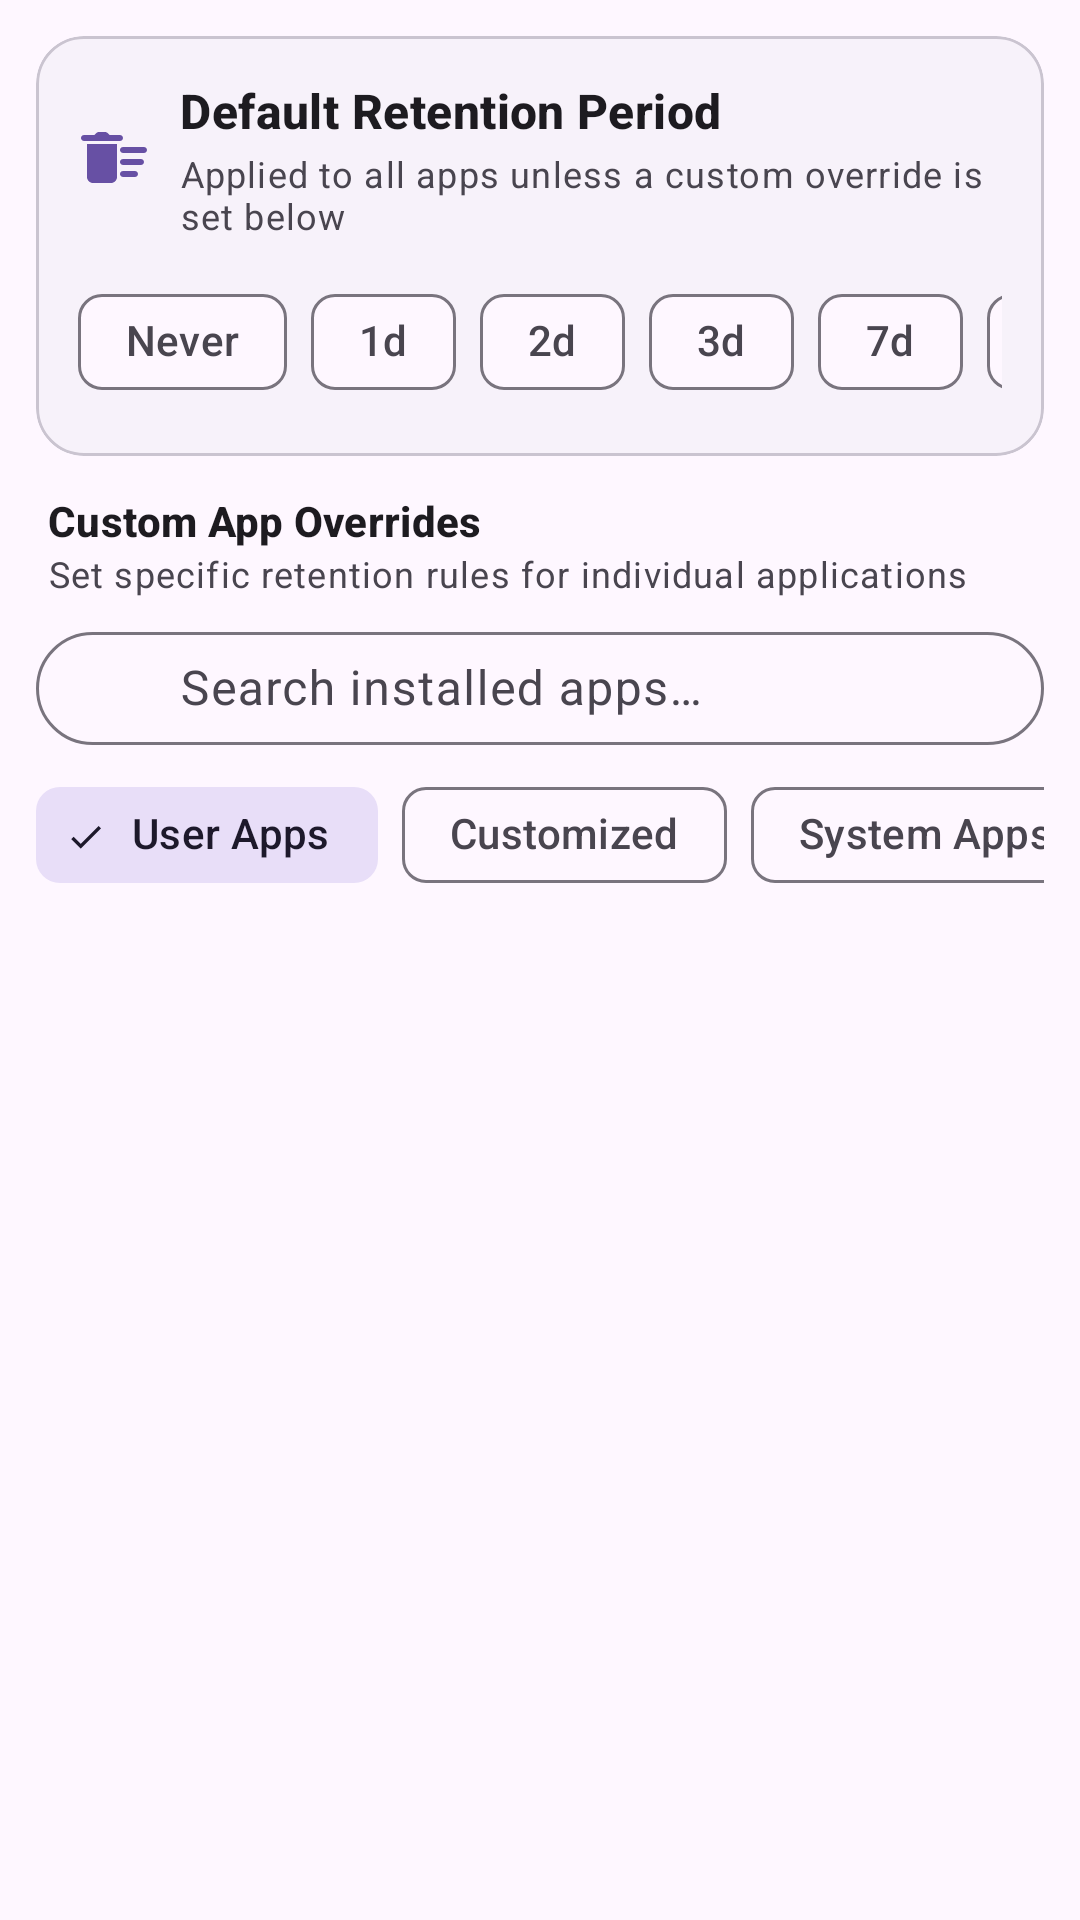

Layout XML and referenced resources for this Android screen:
<!-- AndroidManifest.xml: application theme Theme.NotiVault -->
<!-- res/layout/dialog_unified_auto_delete.xml -->
<?xml version="1.0" encoding="utf-8"?>
<LinearLayout xmlns:android="http://schemas.android.com/apk/res/android"
    xmlns:app="http://schemas.android.com/apk/res-auto"
    android:layout_width="match_parent"
    android:layout_height="match_parent"
    android:orientation="vertical"
    android:padding="12dp">

    
    <com.google.android.material.card.MaterialCardView
        android:layout_width="match_parent"
        android:layout_height="wrap_content"
        android:layout_marginBottom="12dp"
        app:cardCornerRadius="16dp"
        app:cardElevation="0dp"
        app:strokeWidth="1dp"
        app:strokeColor="?attr/colorOutlineVariant"
        app:cardBackgroundColor="?attr/colorSurfaceContainerLow">

        <LinearLayout
            android:layout_width="match_parent"
            android:layout_height="wrap_content"
            android:orientation="vertical"
            android:padding="14dp">

            <LinearLayout
                android:layout_width="match_parent"
                android:layout_height="wrap_content"
                android:orientation="horizontal"
                android:gravity="center_vertical">

                <ImageView
                    android:layout_width="24dp"
                    android:layout_height="24dp"
                    android:src="@drawable/ic_delete_sweep"
                    app:tint="?attr/colorPrimary"
                    android:importantForAccessibility="no" />

                <LinearLayout
                    android:layout_width="0dp"
                    android:layout_height="wrap_content"
                    android:layout_weight="1"
                    android:orientation="vertical"
                    android:layout_marginStart="10dp">

                    <TextView
                        android:layout_width="wrap_content"
                        android:layout_height="wrap_content"
                        android:text="@string/global_auto_delete_section"
                        android:textAppearance="@style/TextAppearance.Material3.TitleMedium"
                        android:textColor="?attr/colorOnSurface"
                        android:textStyle="bold" />

                    <TextView
                        android:id="@+id/tv_global_status_desc"
                        android:layout_width="wrap_content"
                        android:layout_height="wrap_content"
                        android:text="@string/global_auto_delete_section_desc"
                        android:textAppearance="@style/TextAppearance.Material3.BodySmall"
                        android:textColor="?attr/colorOnSurfaceVariant"
                        android:layout_marginTop="2dp" />

                </LinearLayout>

            </LinearLayout>

            
            <HorizontalScrollView
                android:layout_width="match_parent"
                android:layout_height="wrap_content"
                android:layout_marginTop="10dp"
                android:scrollbars="none">

                <com.google.android.material.chip.ChipGroup
                    android:id="@+id/chip_group_global_days"
                    android:layout_width="wrap_content"
                    android:layout_height="wrap_content"
                    app:singleSelection="true"
                    app:selectionRequired="true"
                    app:singleLine="true">

                    <com.google.android.material.chip.Chip
                        android:id="@+id/chip_global_never"
                        android:layout_width="wrap_content"
                        android:layout_height="wrap_content"
                        android:text="@string/never"
                        style="@style/Widget.Material3.Chip.Filter" />

                    <com.google.android.material.chip.Chip
                        android:id="@+id/chip_global_1d"
                        android:layout_width="wrap_content"
                        android:layout_height="wrap_content"
                        android:text="1d"
                        style="@style/Widget.Material3.Chip.Filter" />

                    <com.google.android.material.chip.Chip
                        android:id="@+id/chip_global_2d"
                        android:layout_width="wrap_content"
                        android:layout_height="wrap_content"
                        android:text="2d"
                        style="@style/Widget.Material3.Chip.Filter" />

                    <com.google.android.material.chip.Chip
                        android:id="@+id/chip_global_3d"
                        android:layout_width="wrap_content"
                        android:layout_height="wrap_content"
                        android:text="3d"
                        style="@style/Widget.Material3.Chip.Filter" />

                    <com.google.android.material.chip.Chip
                        android:id="@+id/chip_global_7d"
                        android:layout_width="wrap_content"
                        android:layout_height="wrap_content"
                        android:text="7d"
                        style="@style/Widget.Material3.Chip.Filter" />

                    <com.google.android.material.chip.Chip
                        android:id="@+id/chip_global_14d"
                        android:layout_width="wrap_content"
                        android:layout_height="wrap_content"
                        android:text="14d"
                        style="@style/Widget.Material3.Chip.Filter" />

                    <com.google.android.material.chip.Chip
                        android:id="@+id/chip_global_30d"
                        android:layout_width="wrap_content"
                        android:layout_height="wrap_content"
                        android:text="30d"
                        style="@style/Widget.Material3.Chip.Filter" />

                    <com.google.android.material.chip.Chip
                        android:id="@+id/chip_global_60d"
                        android:layout_width="wrap_content"
                        android:layout_height="wrap_content"
                        android:text="60d"
                        style="@style/Widget.Material3.Chip.Filter" />

                    <com.google.android.material.chip.Chip
                        android:id="@+id/chip_global_90d"
                        android:layout_width="wrap_content"
                        android:layout_height="wrap_content"
                        android:text="90d"
                        style="@style/Widget.Material3.Chip.Filter" />

                    <com.google.android.material.chip.Chip
                        android:id="@+id/chip_global_custom"
                        android:layout_width="wrap_content"
                        android:layout_height="wrap_content"
                        android:text="@string/custom_days_dots"
                        style="@style/Widget.Material3.Chip.Filter" />

                </com.google.android.material.chip.ChipGroup>

            </HorizontalScrollView>

        </LinearLayout>

    </com.google.android.material.card.MaterialCardView>

    
    <LinearLayout
        android:layout_width="match_parent"
        android:layout_height="wrap_content"
        android:orientation="vertical"
        android:layout_marginBottom="6dp"
        android:paddingHorizontal="4dp">

        <TextView
            android:layout_width="wrap_content"
            android:layout_height="wrap_content"
            android:text="@string/per_app_auto_delete_section"
            android:textAppearance="@style/TextAppearance.Material3.TitleSmall"
            android:textColor="?attr/colorOnSurface"
            android:textStyle="bold" />

        <TextView
            android:layout_width="wrap_content"
            android:layout_height="wrap_content"
            android:text="@string/per_app_auto_delete_section_desc"
            android:textAppearance="@style/TextAppearance.Material3.BodySmall"
            android:textColor="?attr/colorOnSurfaceVariant" />

    </LinearLayout>

    
    <com.google.android.material.textfield.TextInputLayout
        android:id="@+id/til_search_apps"
        android:layout_width="match_parent"
        android:layout_height="wrap_content"
        android:hint="@string/search_apps_hint"
        android:layout_marginBottom="6dp"
        app:startIconDrawable="@drawable/ic_search"
        app:endIconMode="clear_text"
        style="@style/Widget.Material3.TextInputLayout.OutlinedBox"
        app:boxCornerRadiusTopStart="28dp"
        app:boxCornerRadiusTopEnd="28dp"
        app:boxCornerRadiusBottomStart="28dp"
        app:boxCornerRadiusBottomEnd="28dp">

        <com.google.android.material.textfield.TextInputEditText
            android:id="@+id/et_search_apps"
            android:layout_width="match_parent"
            android:layout_height="wrap_content"
            android:inputType="text"
            android:maxLines="1"
            android:paddingStart="48dp"
            android:paddingVertical="8dp" />

    </com.google.android.material.textfield.TextInputLayout>

    
    <HorizontalScrollView
        android:layout_width="match_parent"
        android:layout_height="wrap_content"
        android:layout_marginBottom="6dp"
        android:scrollbars="none">

        <com.google.android.material.chip.ChipGroup
            android:id="@+id/chip_group_filters"
            android:layout_width="wrap_content"
            android:layout_height="wrap_content"
            app:singleSelection="true"
            app:selectionRequired="true"
            app:singleLine="true">

            <com.google.android.material.chip.Chip
                android:id="@+id/chip_user"
                android:layout_width="wrap_content"
                android:layout_height="wrap_content"
                android:text="@string/filter_user_apps"
                android:checked="true"
                style="@style/Widget.Material3.Chip.Filter" />

            <com.google.android.material.chip.Chip
                android:id="@+id/chip_customized"
                android:layout_width="wrap_content"
                android:layout_height="wrap_content"
                android:text="@string/filter_customized"
                style="@style/Widget.Material3.Chip.Filter" />

            <com.google.android.material.chip.Chip
                android:id="@+id/chip_system"
                android:layout_width="wrap_content"
                android:layout_height="wrap_content"
                android:text="@string/filter_system_apps"
                style="@style/Widget.Material3.Chip.Filter" />

            <com.google.android.material.chip.Chip
                android:id="@+id/chip_all"
                android:layout_width="wrap_content"
                android:layout_height="wrap_content"
                android:text="@string/show_all"
                style="@style/Widget.Material3.Chip.Filter" />

        </com.google.android.material.chip.ChipGroup>

    </HorizontalScrollView>

    
    <androidx.recyclerview.widget.RecyclerView
        android:id="@+id/rv_apps_list"
        android:layout_width="match_parent"
        android:layout_height="0dp"
        android:layout_weight="1"
        android:overScrollMode="never" />

</LinearLayout>
<!-- resources referenced by this layout -->
<resources>
  <!-- drawable ic_delete_sweep (drawable) -->
  <vector xmlns:android="http://schemas.android.com/apk/res/android"
      android:width="24dp"
      android:height="24dp"
      android:viewportWidth="24"
      android:viewportHeight="24"
      android:tint="?attr/colorControlNormal">
    <path
        android:fillColor="@android:color/white"
        android:pathData="M15,16h4c0.55,0 1,0.45 1,1s-0.45,1 -1,1h-4c-0.55,0 -1,-0.45 -1,-1S14.45,16 15,16zM15,8h7c0.55,0 1,0.45 1,1s-0.45,1 -1,1h-7c-0.55,0 -1,-0.45 -1,-1S14.45,8 15,8zM15,12h6c0.55,0 1,0.45 1,1s-0.45,1 -1,1h-6c-0.55,0 -1,-0.45 -1,-1S14.45,12 15,12zM3,18c0,1.1 0.9,2 2,2h6c1.1,0 2,-0.9 2,-2V7H3V18zM14,4h-3.5l-0.71,-0.71C9.61,3.11 9.35,3 9.09,3H6.91c-0.26,0 -0.52,0.11 -0.7,0.29L5.5,4H2C1.45,4 1,4.45 1,5s0.45,1 1,1h12c0.55,0 1,-0.45 1,-1S14.55,4 14,4z"/>
  </vector>
  <string name="custom_days_dots">Custom...</string>
  <string name="filter_customized">Customized</string>
  <string name="filter_system_apps">System Apps</string>
  <string name="filter_user_apps">User Apps</string>
  <string name="global_auto_delete_section">Default Retention Period</string>
  <string name="global_auto_delete_section_desc">Applied to all apps unless a custom override is set below</string>
  <string name="never">Never</string>
  <string name="per_app_auto_delete_section">Custom App Overrides</string>
  <string name="per_app_auto_delete_section_desc">Set specific retention rules for individual applications</string>
  <string name="search_apps_hint">Search installed apps…</string>
  <string name="show_all">Show All</string>
  <style name="Theme.NotiVault" parent="Theme.Material3.DayNight.NoActionBar">
          <item name="android:windowSoftInputMode">adjustResize</item>
          <item name="android:statusBarColor">@android:color/transparent</item>
          <item name="android:navigationBarColor">@android:color/transparent</item>
          <item name="android:windowLightStatusBar">true</item>
          <item name="preferenceTheme">@style/PreferenceThemeOverlay</item>
          <item name="switchStyle">@style/Widget.Material3.CompoundButton.Switch</item>
          <item name="android:switchStyle">@style/Widget.Material3.CompoundButton.Switch</item>
      </style>
</resources>
